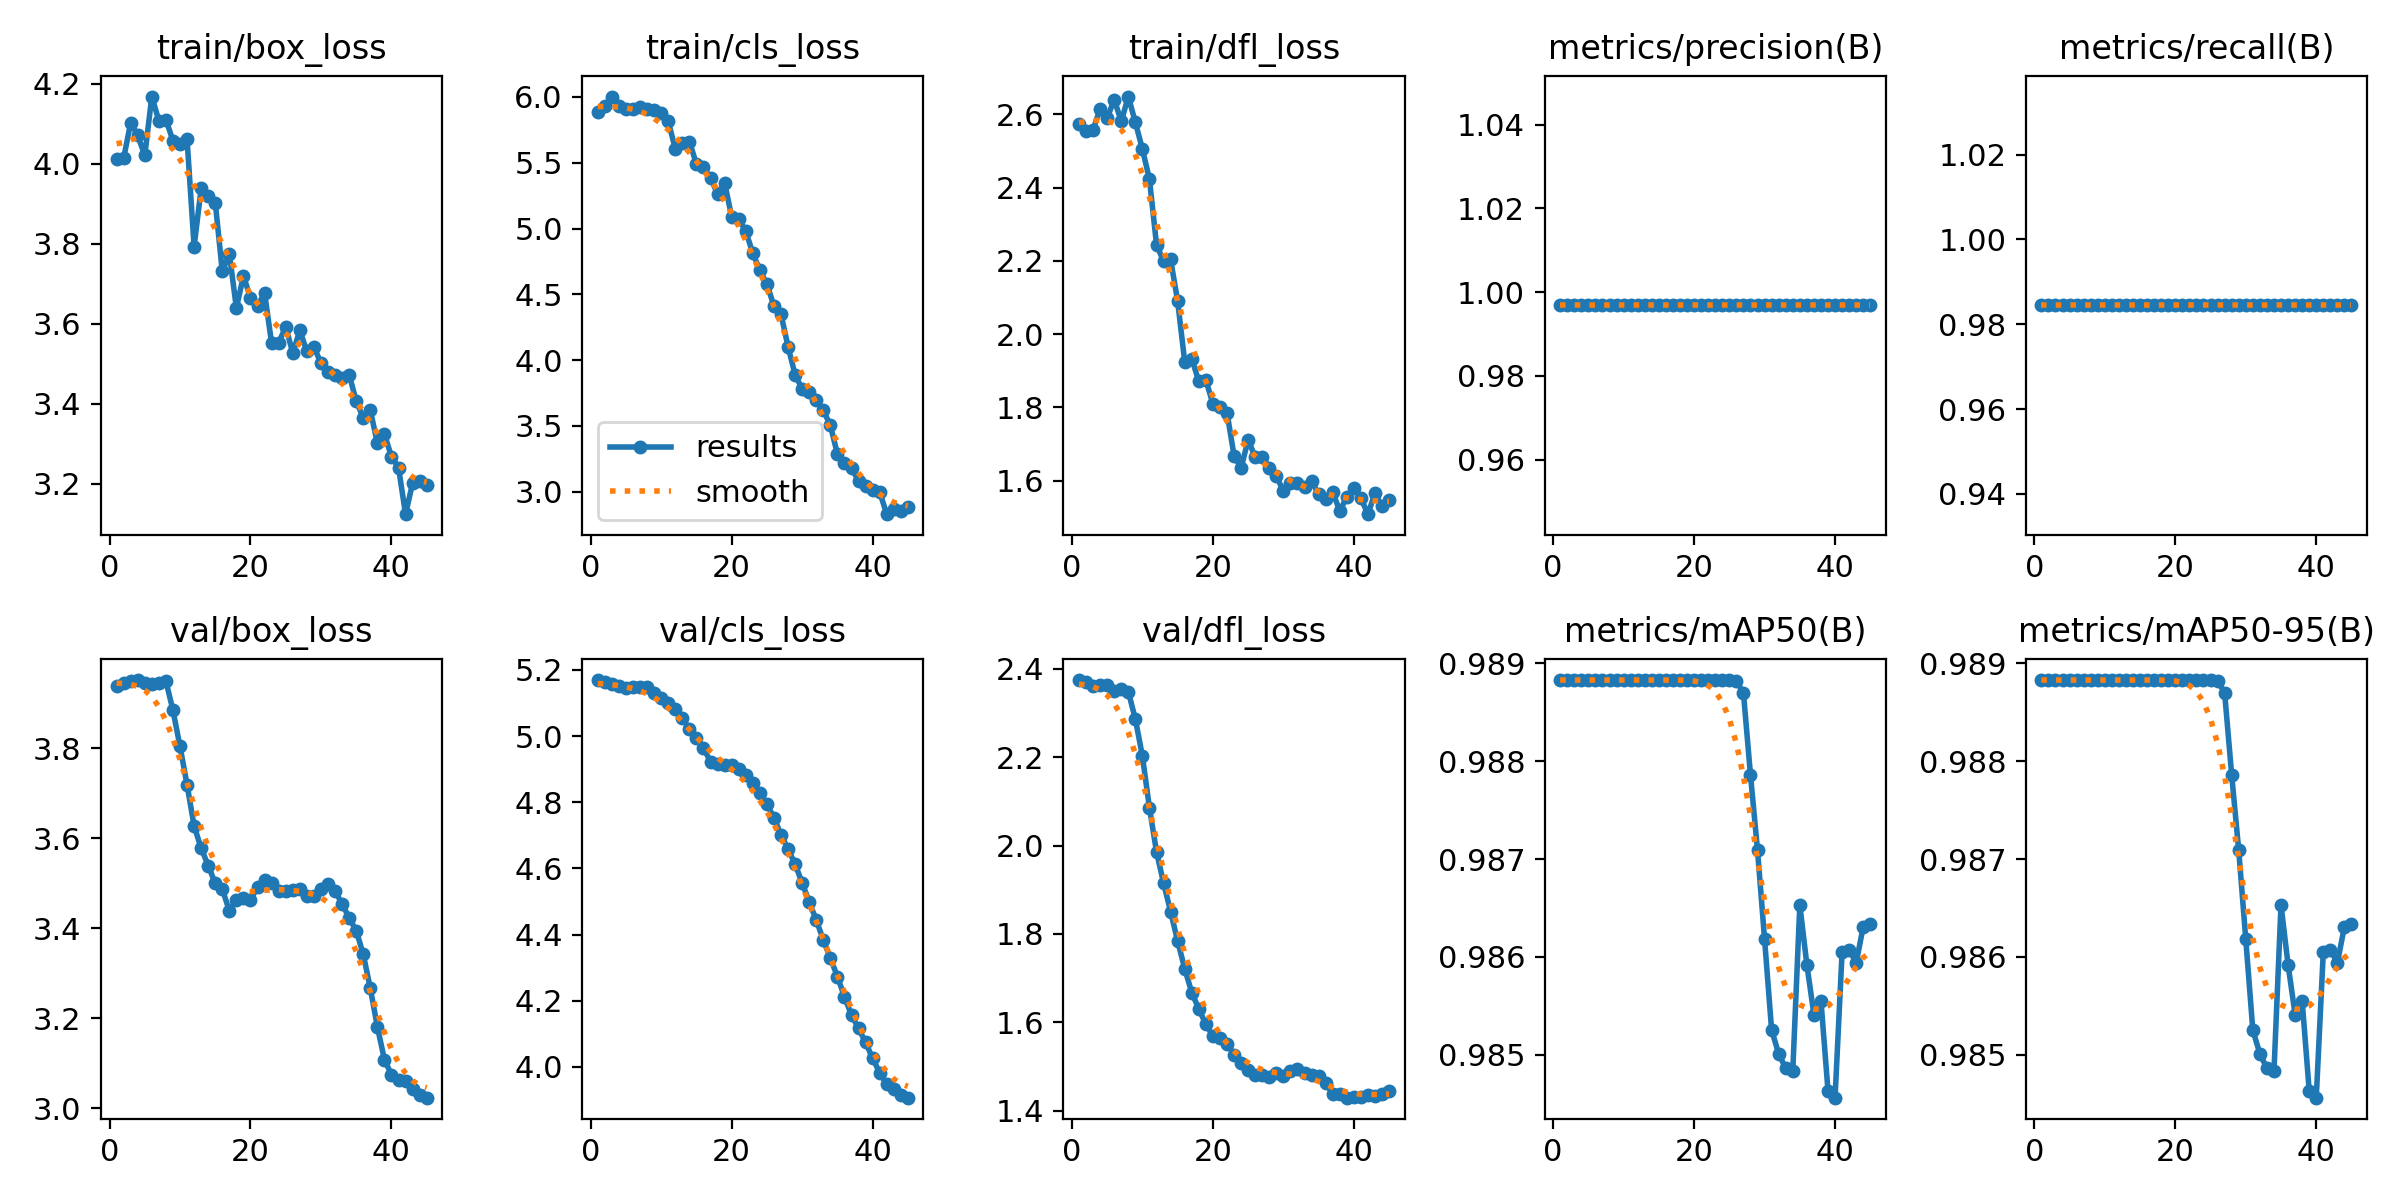

The data file committed next to this chart (first rows):
epoch, train/box_loss, train/cls_loss, train/dfl_loss, metrics/precision(B), metrics/recall(B), metrics/mAP50(B), metrics/mAP50-95(B), val/box_loss, val/cls_loss, val/dfl_loss, lr/pg0, lr/pg1, lr/pg2
1, 4.011, 5.884, 2.575, 0.9969, 0.9845, 0.9888, 0.9888, 3.94, 5.169, 2.374, 0, 0, 0
2, 4.013, 5.928, 2.555, 0.9969, 0.9845, 0.9888, 0.9888, 3.946, 5.164, 2.371, 3.3233e-06, 3.3233e-06, 3.3233e-06
3, 4.102, 6.003, 2.558, 0.9969, 0.9845, 0.9888, 0.9888, 3.951, 5.157, 2.361, 6.6334e-06, 6.6334e-06, 6.6334e-06
4, 4.071, 5.929, 2.615, 0.9969, 0.9845, 0.9888, 0.9888, 3.952, 5.15, 2.362, 9.9301e-06, 9.9301e-06, 9.9301e-06
5, 4.021, 5.912, 2.59, 0.9969, 0.9845, 0.9888, 0.9888, 3.945, 5.146, 2.363, 1.3214e-05, 1.3214e-05, 1.3214e-05
6, 4.168, 5.911, 2.64, 0.9969, 0.9845, 0.9888, 0.9888, 3.943, 5.149, 2.35, 1.6484e-05, 1.6484e-05, 1.6484e-05
7, 4.107, 5.925, 2.581, 0.9969, 0.9845, 0.9888, 0.9888, 3.946, 5.148, 2.353, 1.974e-05, 1.974e-05, 1.974e-05
8, 4.11, 5.905, 2.648, 0.9969, 0.9845, 0.9888, 0.9888, 3.95, 5.148, 2.348, 2.2984e-05, 2.2984e-05, 2.2984e-05
9, 4.057, 5.899, 2.578, 0.9969, 0.9845, 0.9888, 0.9888, 3.885, 5.131, 2.286, 2.6214e-05, 2.6214e-05, 2.6214e-05
10, 4.049, 5.877, 2.505, 0.9969, 0.9845, 0.9888, 0.9888, 3.804, 5.115, 2.202, 2.9431e-05, 2.9431e-05, 2.9431e-05
11, 4.061, 5.814, 2.423, 0.9969, 0.9845, 0.9888, 0.9888, 3.719, 5.099, 2.085, 3.2635e-05, 3.2635e-05, 3.2635e-05
12, 3.793, 5.606, 2.244, 0.9969, 0.9845, 0.9888, 0.9888, 3.628, 5.082, 1.986, 3.5825e-05, 3.5825e-05, 3.5825e-05
13, 3.938, 5.65, 2.199, 0.9969, 0.9845, 0.9888, 0.9888, 3.578, 5.055, 1.915, 3.9002e-05, 3.9002e-05, 3.9002e-05
14, 3.919, 5.661, 2.204, 0.9969, 0.9845, 0.9888, 0.9888, 3.54, 5.02, 1.851, 4.2166e-05, 4.2166e-05, 4.2166e-05
15, 3.903, 5.489, 2.09, 0.9969, 0.9845, 0.9888, 0.9888, 3.5, 4.994, 1.784, 4.5316e-05, 4.5316e-05, 4.5316e-05
16, 3.731, 5.464, 1.925, 0.9969, 0.9845, 0.9888, 0.9888, 3.488, 4.963, 1.722, 4.8453e-05, 4.8453e-05, 4.8453e-05
17, 3.775, 5.384, 1.932, 0.9969, 0.9845, 0.9888, 0.9888, 3.439, 4.923, 1.667, 5.1577e-05, 5.1577e-05, 5.1577e-05
18, 3.639, 5.262, 1.872, 0.9969, 0.9845, 0.9888, 0.9888, 3.463, 4.916, 1.631, 5.4687e-05, 5.4687e-05, 5.4687e-05
19, 3.72, 5.346, 1.875, 0.9969, 0.9845, 0.9888, 0.9888, 3.468, 4.912, 1.596, 5.7784e-05, 5.7784e-05, 5.7784e-05
20, 3.665, 5.089, 1.81, 0.9969, 0.9845, 0.9888, 0.9888, 3.464, 4.914, 1.569, 6.0868e-05, 6.0868e-05, 6.0868e-05
21, 3.644, 5.073, 1.802, 0.9969, 0.9845, 0.9888, 0.9888, 3.491, 4.899, 1.564, 6.3939e-05, 6.3939e-05, 6.3939e-05
22, 3.677, 4.979, 1.786, 0.9969, 0.9845, 0.9888, 0.9888, 3.508, 4.883, 1.551, 6.6996e-05, 6.6996e-05, 6.6996e-05
23, 3.551, 4.812, 1.668, 0.9969, 0.9845, 0.9888, 0.9888, 3.502, 4.859, 1.527, 7.004e-05, 7.004e-05, 7.004e-05
24, 3.552, 4.682, 1.634, 0.9969, 0.9845, 0.9888, 0.9888, 3.482, 4.827, 1.508, 7.307e-05, 7.307e-05, 7.307e-05
25, 3.592, 4.576, 1.711, 0.9969, 0.9845, 0.9888, 0.9888, 3.483, 4.794, 1.492, 7.6088e-05, 7.6088e-05, 7.6088e-05
26, 3.527, 4.411, 1.665, 0.9969, 0.9845, 0.9888, 0.9888, 3.486, 4.753, 1.48, 7.9092e-05, 7.9092e-05, 7.9092e-05
27, 3.583, 4.347, 1.664, 0.9969, 0.9845, 0.9887, 0.9887, 3.488, 4.701, 1.482, 8.2082e-05, 8.2082e-05, 8.2082e-05
28, 3.531, 4.101, 1.636, 0.9969, 0.9845, 0.9879, 0.9879, 3.472, 4.659, 1.476, 8.506e-05, 8.506e-05, 8.506e-05
29, 3.543, 3.888, 1.612, 0.9969, 0.9845, 0.9871, 0.9871, 3.471, 4.613, 1.485, 8.8024e-05, 8.8024e-05, 8.8024e-05
30, 3.501, 3.78, 1.572, 0.9969, 0.9845, 0.9862, 0.9862, 3.487, 4.556, 1.48, 9.0975e-05, 9.0975e-05, 9.0975e-05
31, 3.479, 3.76, 1.594, 0.9969, 0.9845, 0.9852, 0.9852, 3.498, 4.499, 1.49, 9.3912e-05, 9.3912e-05, 9.3912e-05
32, 3.472, 3.695, 1.592, 0.9969, 0.9845, 0.985, 0.985, 3.483, 4.444, 1.494, 9.6836e-05, 9.6836e-05, 9.6836e-05
33, 3.464, 3.617, 1.582, 0.9969, 0.9845, 0.9849, 0.9849, 3.455, 4.384, 1.486, 9.9747e-05, 9.9747e-05, 9.9747e-05
34, 3.473, 3.504, 1.599, 0.9969, 0.9845, 0.9848, 0.9848, 3.423, 4.328, 1.482, 0.0001026, 0.0001026, 0.0001026
35, 3.407, 3.285, 1.563, 0.9969, 0.9845, 0.9865, 0.9865, 3.395, 4.273, 1.478, 0.0001055, 0.0001055, 0.0001055
36, 3.365, 3.218, 1.549, 0.9969, 0.9845, 0.9859, 0.9859, 3.342, 4.212, 1.463, 0.0001084, 0.0001084, 0.0001084
37, 3.384, 3.177, 1.569, 0.9969, 0.9845, 0.9854, 0.9854, 3.267, 4.157, 1.438, 0.0001113, 0.0001113, 0.0001113
38, 3.302, 3.083, 1.517, 0.9969, 0.9845, 0.9856, 0.9856, 3.181, 4.117, 1.439, 0.0001141, 0.0001141, 0.0001141
39, 3.324, 3.045, 1.555, 0.9969, 0.9845, 0.9846, 0.9846, 3.108, 4.074, 1.43, 0.0001169, 0.0001169, 0.0001169
40, 3.268, 3.013, 1.581, 0.9969, 0.9845, 0.9846, 0.9846, 3.075, 4.026, 1.431, 0.0001197, 0.0001197, 0.0001197
41, 3.24, 2.997, 1.552, 0.9969, 0.9845, 0.986, 0.986, 3.062, 3.982, 1.431, 0.0001225, 0.0001225, 0.0001225
42, 3.124, 2.829, 1.508, 0.9969, 0.9845, 0.9861, 0.9861, 3.061, 3.948, 1.437, 0.0001254, 0.0001254, 0.0001254
43, 3.202, 2.868, 1.566, 0.9969, 0.9845, 0.9859, 0.9859, 3.043, 3.932, 1.434, 0.0001281, 0.0001281, 0.0001281
44, 3.207, 2.853, 1.53, 0.9969, 0.9845, 0.9863, 0.9863, 3.029, 3.916, 1.438, 0.0001309, 0.0001309, 0.0001309
45, 3.196, 2.887, 1.546, 0.9969, 0.9845, 0.9863, 0.9863, 3.024, 3.907, 1.444, 0.0001336, 0.0001336, 0.0001336
